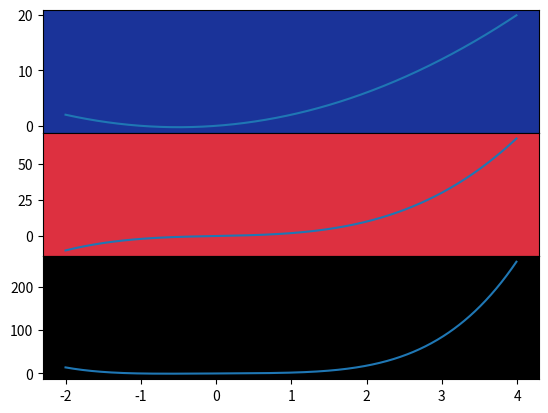
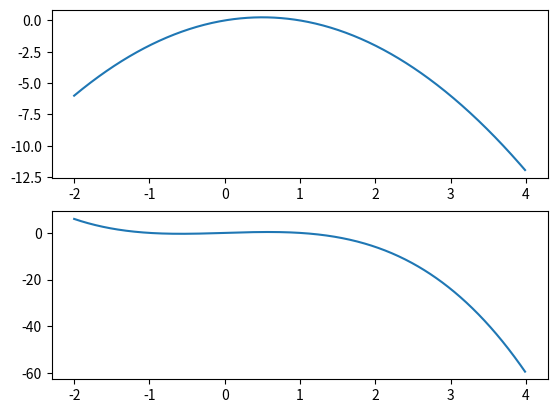

Write Python code to recreate these figures, in order.
############################################################
#
#    multiple plots
#
############################################################

import numpy as np
import matplotlib.pyplot as plt

t = np.arange(-2.0, 4.0, 0.01)

plt.figure(1)
plt.subplot(311)
plt.gca().patch.set_facecolor((0.1, 0.2, 0.6))
plt.plot(t, t+t**2)
plt.subplot(312)
plt.gca().patch.set_facecolor('#dd3040')
plt.plot(t, t+t**3)

plt.figure(2)
plt.subplot(211)
plt.plot(t, t-t**2)
plt.subplot(212)
plt.plot(t, t-t**3)

plt.figure(1)
plt.subplot(313)
plt.gca().patch.set_facecolor('black')
plt.plot(t, t+t**4)

plt.subplots_adjust(hspace = .001)
plt.show()
